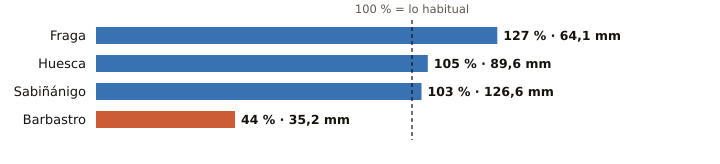

The file beside this chart, header and first rows:
estacion, provincia, indicativo, mm_otono, referencia_mm, pct, periodo_referencia, hasta, hora
Fraga, Huesca, 9924X, 64.1, 50.3, 127, 2009-2025, 2026-10-24, 2
Huesca, Huesca, 9901X, 89.6, 85.6, 105, 2009-2025, 2026-10-24, 2
Sabiñánigo, Huesca, 9460X, 126.6, 122.5, 103, 2004-2025, 2026-10-24, 2
Barbastro, Huesca, 9866C, 35.2, 80.1, 44, 2009-2025, 2026-10-24, 2
